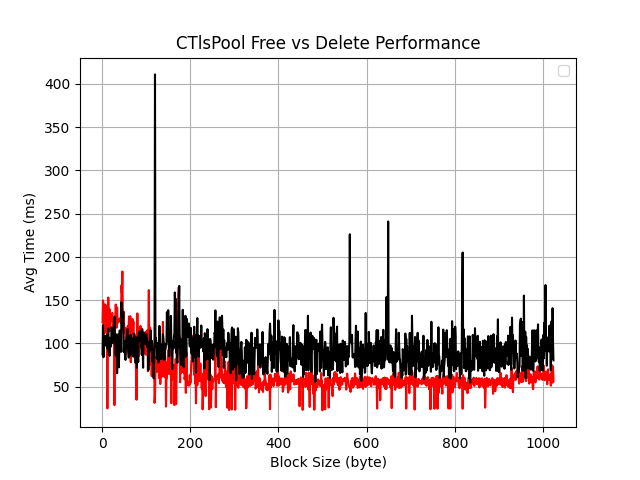

The table this chart was drawn from, first rows:
1, 2, 3, 4, 5, 6, 7, 8, 9, 10, 11, 12, 13, 14, 15, 16, 17, 18, 19, 20, 21, 22, 23, 24
124.5, 149.7, 145.8, 95.59, 124.8, 112.1, 145.1, 142.3, 115.6, 142.6, 136.7, 24.92, 125.5, 153, 135.6, 126.5, 139.5, 114.1, 129.4, 133.1, 126.7, 128.3, 135.2, 122.5
87.46, 121, 84.01, 96.34, 106.3, 96.97, 108.6, 103.5, 101.3, 109, 109.5, 94.17, 106.6, 117.4, 89.84, 106.6, 85.66, 100, 95.85, 100.5, 109, 118.7, 100.2, 103.1
